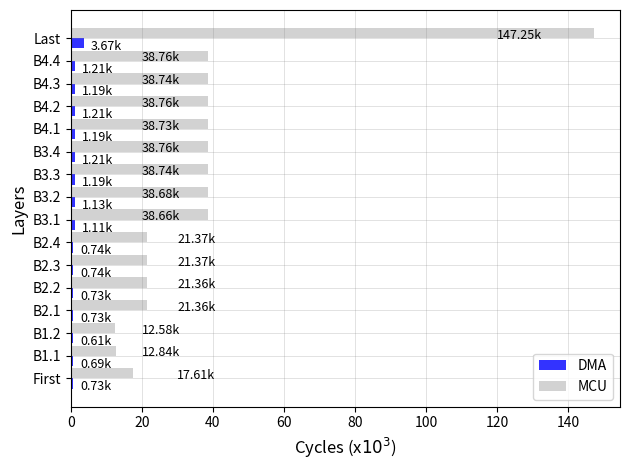

This chart was generated by the following Python code:
import matplotlib.pyplot as plt
from matplotlib.ticker import FuncFormatter
import pandas as pd
import numpy as np
import csv

x = [' First','B1.1','B1.2','B2.1','B2.2','B2.3','B2.4','B3.1','B3.2','B3.3','B3.4','B4.1','B4.2','B4.3','B4.4','Last']
#y_dma = [732,689,614,734,734,744,744,1114,1134,1190,1210,1190,1210,1194,1210,3670]
y_dma = [0.73,0.69,0.61,0.73,0.73,0.74,0.74,1.11,1.13,1.19,1.21,1.19,1.21,1.19,1.21,3.67]
y_dma_label = ['0.73k','0.69k','0.61k','0.73k','0.73k','0.74k','0.74k','1.11k','1.13k','1.19k','1.21k','1.19k','1.21k','1.19k','1.21k','3.67k']
#y_dma_label = ['732','689','614','734','734','744','744','1114','1134','1190','1210','1190','1210','1194','1210','3670']
#y_mcu = [17617,12844,12579,21360,21360,21370,21370,38660,38680,38736,38756,38736,38756,38740,38756,147253]
y_mcu = [17.61,12.84,12.58,21.36,21.36,21.37,21.37,38.66,38.68,38.74,38.76,38.73,38.76,38.74,38.76,147.25]
y_mcu_label = ['17.61k','12.84k','12.58k','21.36k','21.36k','21.37k','21.37k','38.66k','38.68k','38.74k','38.76k','38.73k','38.76k','38.74k','38.76k','147.25k']
#y_mcu_label = ['17617','12844','12579','21360','21360','21370','21370','38660','38680','38736','38756','38736','38756','38740','38756','147253']
y_data = [2304,1664,1664,2816,2816,2816,2816,5120,5120,5120,5120,5120,5120,5120,5120,19568]
n_groups = 16

fig, ax = plt.subplots()

index = np.arange(n_groups)
bar_width = 0.45

#opacity = 0.4
error_config = {'ecolor': '0.3'}

rects1 = ax.barh(index, y_dma, bar_width,
                color='blue',
                alpha=0.8,
                label='DMA')

rects2 = ax.barh(index + bar_width, y_mcu, bar_width,
                color='gray',
                alpha=0.35,
                label='MCU')
plt.grid(color='gray', alpha=0.4, linestyle='-', linewidth=0.4)
ax.set_ylabel('Layers',fontsize=12)
ax.set_xlabel('Cycles (x$10^3$)',fontsize=12)
#ax.set_title('Scores by group and gender')
for i in range(len(x)):
    plt.text(y = i-0.3 , x = y_dma[i]+2, s = y_dma_label[i], size = 9)
plt.text(y = 0+0.2 , x = 30, s = y_mcu_label[0], size = 9)
plt.text(y = 1+0.2 , x = 20, s = y_mcu_label[1], size = 9)
plt.text(y = 2+0.2 , x = 20, s = y_mcu_label[2], size = 9)
plt.text(y = 3+0.2 , x = 30, s = y_mcu_label[3], size = 9)
plt.text(y = 4+0.2 , x = 30, s = y_mcu_label[4], size = 9)
plt.text(y = 5+0.2 , x = 30, s = y_mcu_label[5], size = 9)
plt.text(y = 6+0.2 , x = 30, s = y_mcu_label[6], size = 9)
plt.text(y = 7+0.2 , x = 20, s = y_mcu_label[7], size = 9)
plt.text(y = 8+0.2 , x = 20, s = y_mcu_label[8], size = 9)
plt.text(y = 9+0.2 , x = 20, s = y_mcu_label[9], size = 9)
plt.text(y = 10+0.2 , x = 20, s = y_mcu_label[10], size = 9)
plt.text(y = 11+0.2 , x = 20, s = y_mcu_label[11], size = 9)
plt.text(y = 12+0.2 , x = 20, s = y_mcu_label[12], size = 9)
plt.text(y = 13+0.2 , x = 20, s = y_mcu_label[13], size = 9)
plt.text(y = 14+0.2 , x = 20, s = y_mcu_label[14], size = 9)
plt.text(y = 15+0.2 , x = 120, s = y_mcu_label[15], size = 9)
ax.set_yticks(index + bar_width / 2)
ax.set_yticklabels(('First','B1.1','B1.2','B2.1','B2.2','B2.3','B2.4','B3.1','B3.2','B3.3','B3.4','B4.1','B4.2','B4.3','B4.4','Last')) 
ax.legend()

fig.tight_layout()
plt.show()

